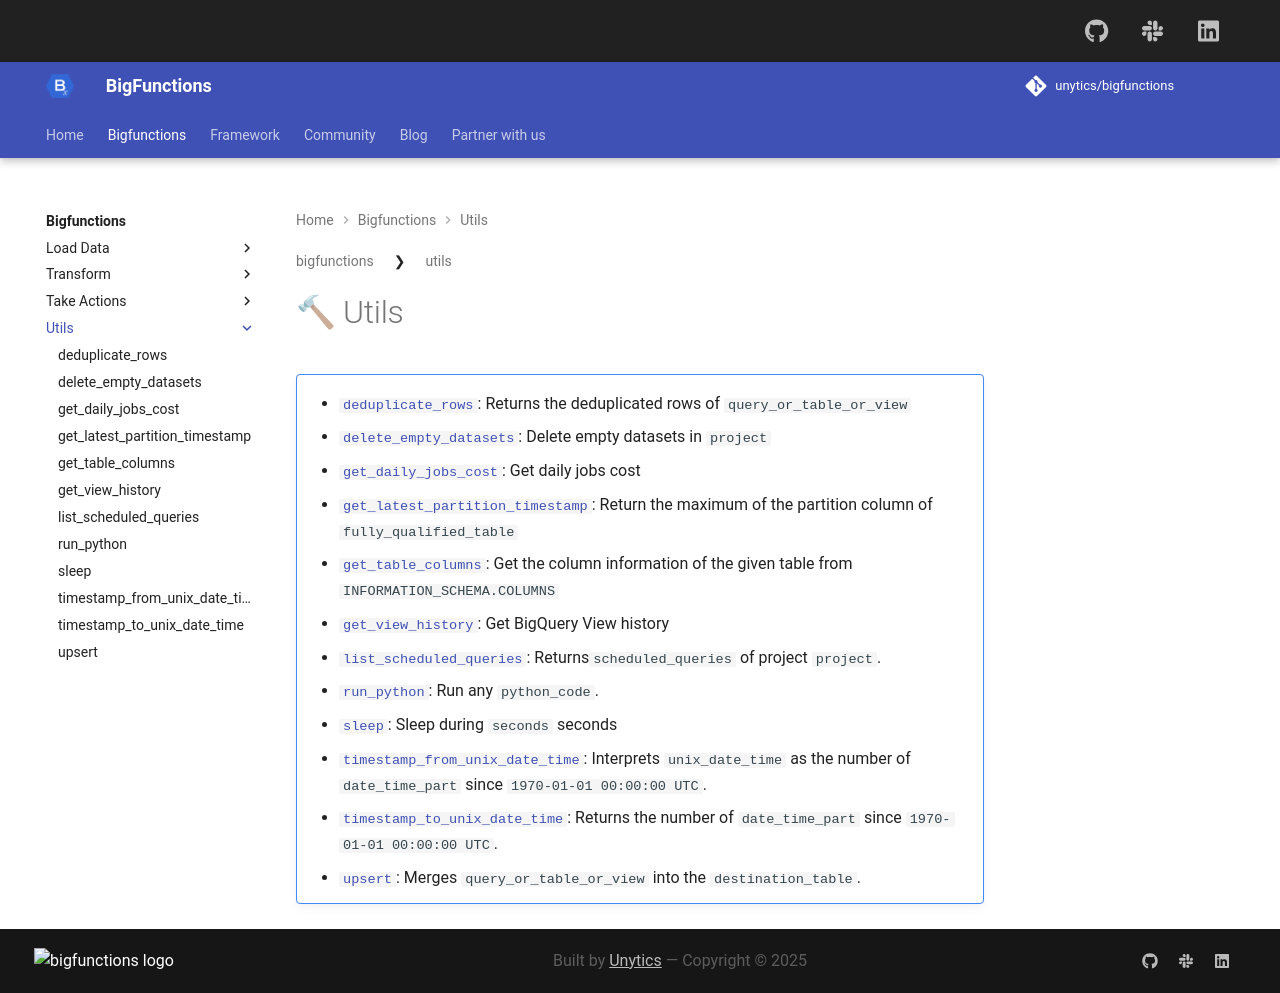

repository: unytics/bigfunctions · page: bigfunctions/utils/index.html · generator: mkdocs

## 🔨 Utils
